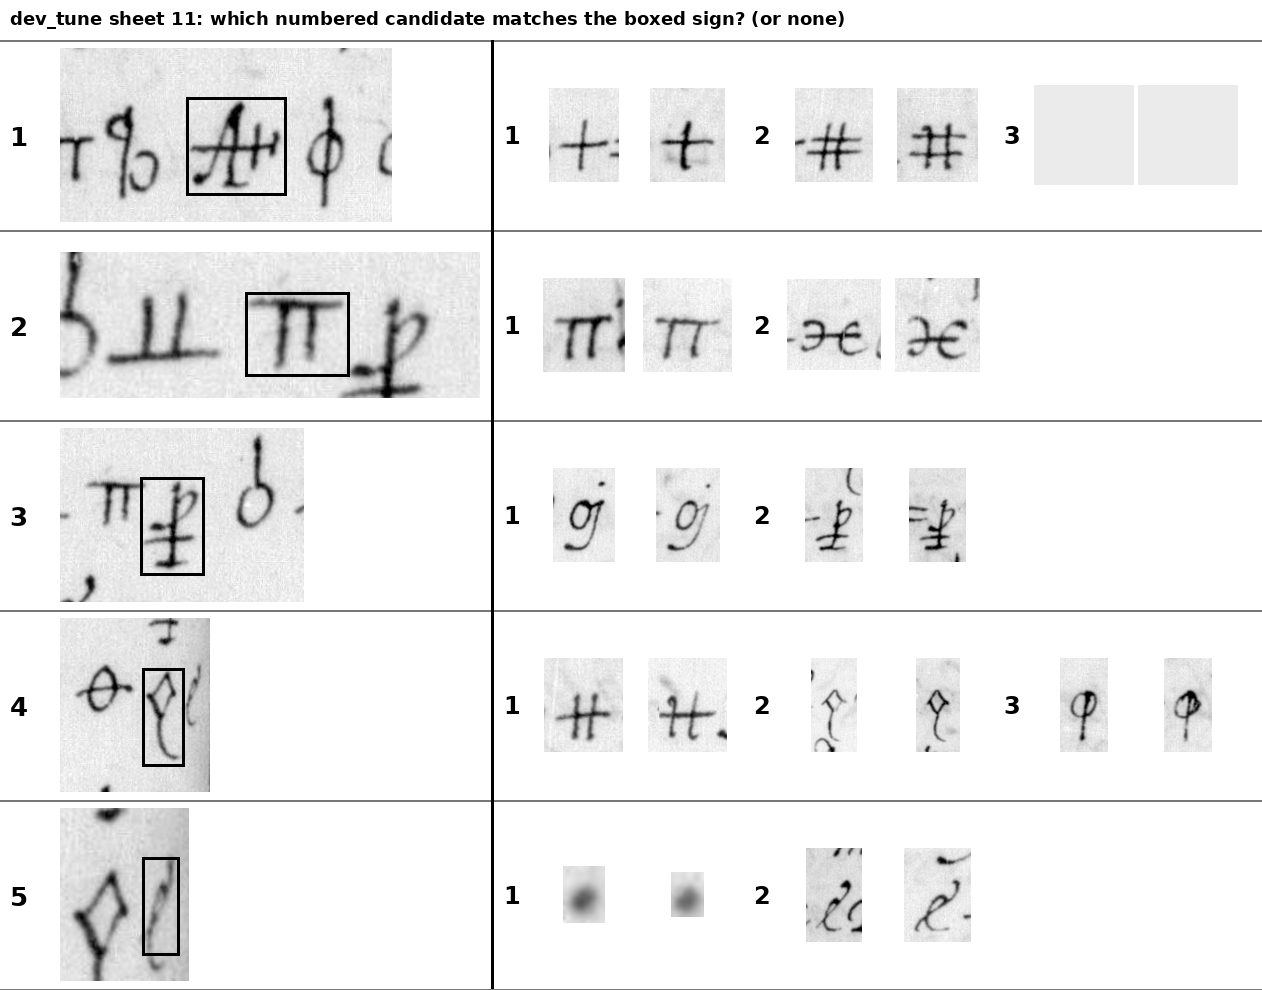

The table this chart was drawn from, first rows:
row	line	pos	cands	why
1	f178v_L12	23	T85,T60,X_A	top1
2	f178v_L12	27	T19,T83	share
3	f178v_L12	28	T26,T95	conf
4	f178v_L12	31	T86,T57,T18	share
5	f178v_L12	32	T24,T96	top1
